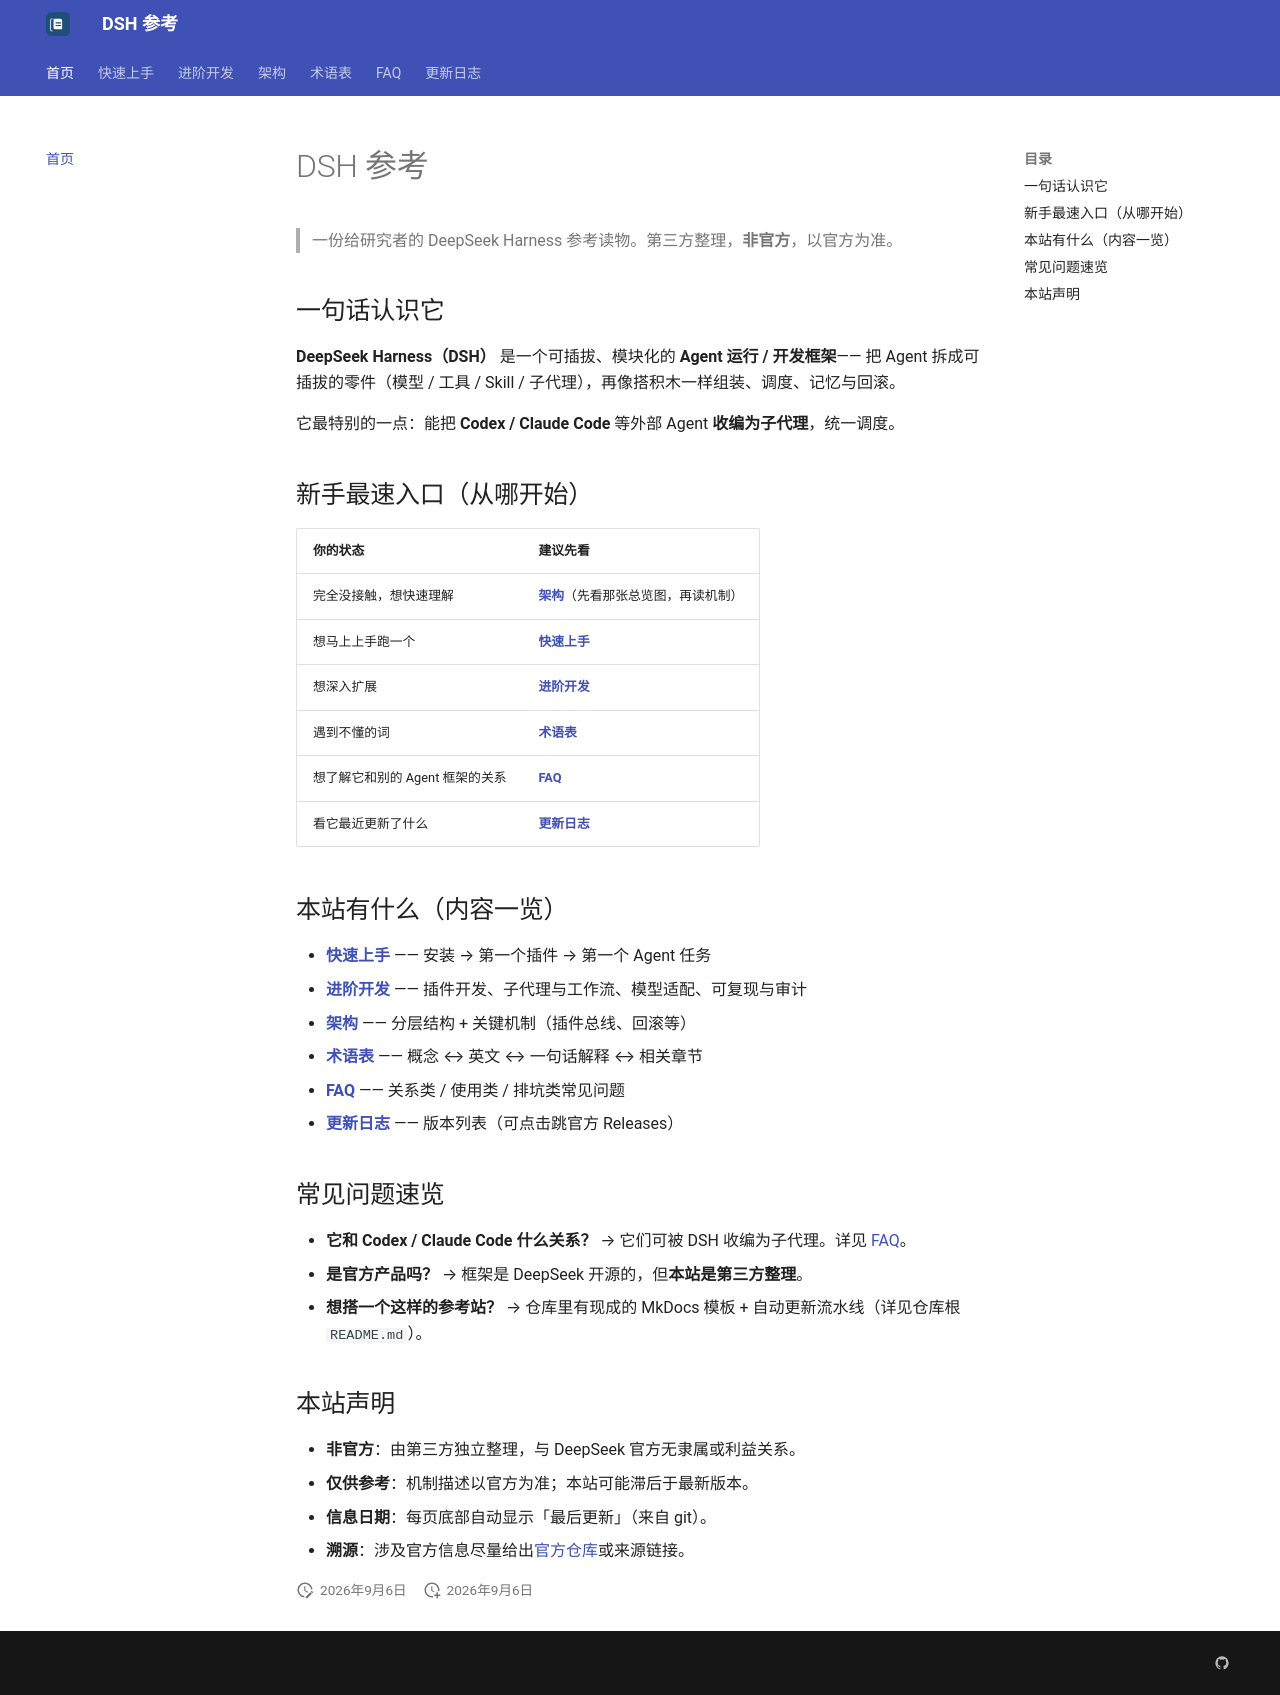

repository: lili-sxdt/deepseek-harness-community · page: index.html · generator: mkdocs

# DSH 参考

> 一份给研究者的 DeepSeek Harness 参考读物。第三方整理，**非官方**，以官方为准。

## 一句话认识它

**DeepSeek Harness（DSH）** 是一个可插拔、模块化的 **Agent 运行 / 开发框架**——
把 Agent 拆成可插拔的零件（模型 / 工具 / Skill / 子代理），再像搭积木一样组装、调度、记忆与回滚。

它最特别的一点：能把 **Codex / Claude Code** 等外部 Agent **收编为子代理**，统一调度。

## 新手最速入口（从哪开始）

| 你的状态 | 建议先看 |
|---|---|
| 完全没接触，想快速理解 | **[架构](architecture.md)**（先看那张总览图，再读机制） |
| 想马上上手跑一个 | **[快速上手](quickstart.md)** |
| 想深入扩展 | **[进阶开发](advanced.md)** |
| 遇到不懂的词 | **[术语表](glossary.md)** |
| 想了解它和别的 Agent 框架的关系 | **[FAQ](faq.md)** |
| 看它最近更新了什么 | **[更新日志](changelog.md)** |

## 本站有什么（内容一览）

- **[快速上手](quickstart.md)** —— 安装 → 第一个插件 → 第一个 Agent 任务
- **[进阶开发](advanced.md)** —— 插件开发、子代理与工作流、模型适配、可复现与审计
- **[架构](architecture.md)** —— 分层结构 + 关键机制（插件总线、回滚等）
- **[术语表](glossary.md)** —— 概念 ↔ 英文 ↔ 一句话解释 ↔ 相关章节
- **[FAQ](faq.md)** —— 关系类 / 使用类 / 排坑类常见问题
- **[更新日志](changelog.md)** —— 版本列表（可点击跳官方 Releases）

## 常见问题速览

- **它和 Codex / Claude Code 什么关系？** → 它们可被 DSH 收编为子代理。详见 [FAQ](faq.md)。
- **是官方产品吗？** → 框架是 DeepSeek 开源的，但**本站是第三方整理**。
- **想搭一个这样的参考站？** → 仓库里有现成的 MkDocs 模板 + 自动更新流水线（详见仓库根 `README.md`）。

## 本站声明

- **非官方**：由第三方独立整理，与 DeepSeek 官方无隶属或利益关系。
- **仅供参考**：机制描述以官方为准；本站可能滞后于最新版本。
- **信息日期**：每页底部自动显示「最后更新」（来自 git）。
- **溯源**：涉及官方信息尽量给出[官方仓库](https://github.com/deepseek-ai/deepseek-harness)或来源链接。
